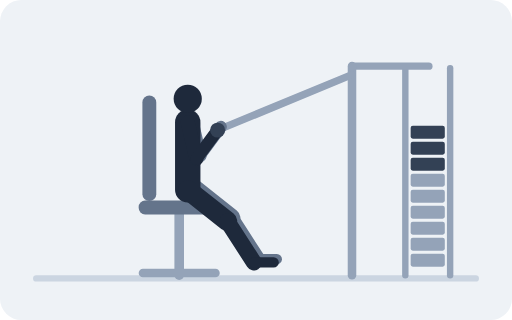
t = 0.00 s
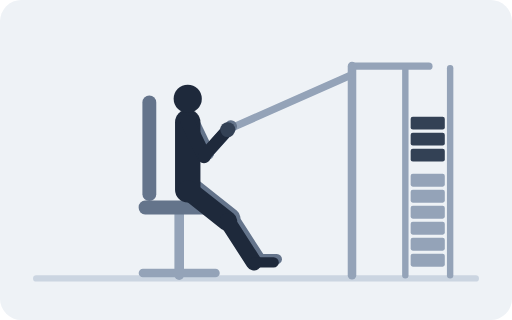
t = 0.67 s
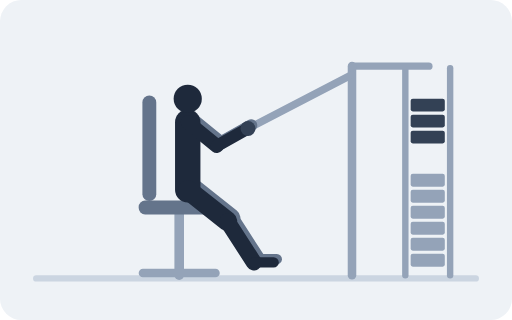
t = 1.33 s
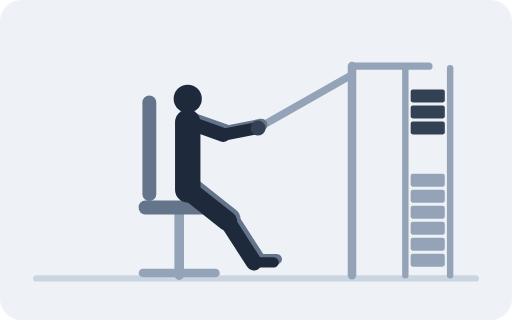
t = 2.00 s
t = 2.67 s: frame unchanged from t = 1.33 s, image omitted
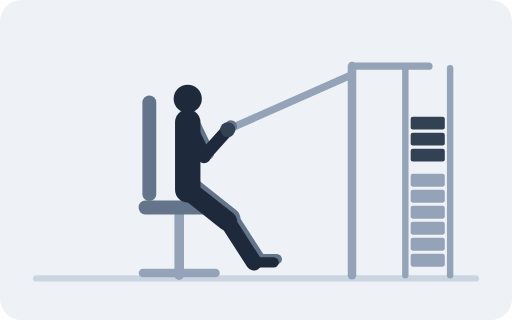
t = 3.33 s

The animated SVG that drew these frames (rendered in a browser with its animation timeline set to each time). Animation: 19 SMIL elements (animate=19); one cycle of 4.00 s, repeats indefinitely.

<svg xmlns="http://www.w3.org/2000/svg" viewBox="0 0 480 300" role="img"><title>Chest Press Machine</title><rect width="480" height="300" rx="20" fill="#EEF2F6"/><line x1="34" y1="261" x2="446" y2="261" stroke="#CBD5E1" stroke-width="6" stroke-linecap="round"/><line x1="168" y1="194" x2="168" y2="258" stroke="#94A3B8" stroke-width="9" stroke-linecap="round"/><line x1="134" y1="256" x2="202" y2="256" stroke="#94A3B8" stroke-width="8" stroke-linecap="round"/><rect x="130" y="188" width="76" height="13" fill="#64748B" rx="6"/><line x1="140" y1="96" x2="140" y2="182" stroke="#64748B" stroke-width="13" stroke-linecap="round"/><line x1="380" y1="64" x2="380" y2="258" stroke="#94A3B8" stroke-width="6" stroke-linecap="round"/><line x1="422" y1="64" x2="422" y2="258" stroke="#94A3B8" stroke-width="6" stroke-linecap="round"/><rect x="385" y="238" width="32" height="12" fill="#94A3B8" rx="2"/><rect x="385" y="223" width="32" height="12" fill="#94A3B8" rx="2"/><rect x="385" y="208" width="32" height="12" fill="#94A3B8" rx="2"/><rect x="385" y="193" width="32" height="12" fill="#94A3B8" rx="2"/><rect x="385" y="178" width="32" height="12" fill="#94A3B8" rx="2"/><rect x="385" y="163" width="32" height="12" fill="#94A3B8" rx="2"/><rect x="385" width="32" height="12" fill="#334155" rx="2"><animate attributeName="y" dur="4s" repeatCount="indefinite" values="148;147.4;145.7;143;139.5;135.4;131;126.6;122.5;119;116.3;114.6;114;114.6;116.3;119;122.5;126.6;131;135.4;139.5;143;145.7;147.4;148"/></rect><rect x="385" width="32" height="12" fill="#334155" rx="2"><animate attributeName="y" dur="4s" repeatCount="indefinite" values="133;132.4;130.7;128;124.5;120.4;116;111.6;107.5;104;101.3;99.6;99;99.6;101.3;104;107.5;111.6;116;120.4;124.5;128;130.7;132.4;133"/></rect><rect x="385" width="32" height="12" fill="#334155" rx="2"><animate attributeName="y" dur="4s" repeatCount="indefinite" values="118;117.4;115.7;113;109.5;105.4;101;96.6;92.5;89;86.3;84.6;84;84.6;86.3;89;92.5;96.6;101;105.4;109.5;113;115.7;117.4;118"/></rect><line x1="330" y1="62" x2="402" y2="62" stroke="#94A3B8" stroke-width="7" stroke-linecap="round"/><line x1="330" y1="62" x2="330" y2="258" stroke="#94A3B8" stroke-width="8" stroke-linecap="round"/><line x1="330" y1="70" stroke="#94A3B8" stroke-width="7" stroke-linecap="round"><animate attributeName="x2" dur="4s" repeatCount="indefinite" values="204;204.6;206.5;209.6;213.5;218.1;223;227.9;232.5;236.4;239.5;241.4;242;241.4;239.5;236.4;232.5;227.9;223;218.1;213.5;209.6;206.5;204.6;204"/><animate attributeName="y2" dur="4s" repeatCount="indefinite" values="122;122;121.9;121.7;121.5;121.3;121;120.7;120.5;120.3;120.1;120;120;120;120.1;120.3;120.5;120.7;121;121.3;121.5;121.7;121.9;122;122"/></line><line x1="179" y1="175" x2="216.2" y2="204.5" stroke="#64748B" stroke-width="18.5" stroke-linecap="round"/><line x1="216.2" y1="204.5" x2="241" y2="243" stroke="#64748B" stroke-width="15" stroke-linecap="round"/><line x1="241" y1="243" x2="259.5" y2="243" stroke="#64748B" stroke-width="9.7" stroke-linecap="round"/><line x1="179" y1="111.6" stroke="#64748B" stroke-width="13.2" stroke-linecap="round"><animate attributeName="x2" dur="4s" repeatCount="indefinite" values="187.1;187.6;189.1;191.4;194.2;197.3;200.4;203.5;206.3;208.7;210.6;211.8;212.2;211.8;210.6;208.7;206.3;203.5;200.4;197.3;194.2;191.4;189.1;187.6;187.1"/><animate attributeName="y2" dur="4s" repeatCount="indefinite" values="145.9;145.8;145.4;144.6;143.4;141.7;139.6;136.9;133.8;130.5;127.2;124.5;123.4;124.5;127.2;130.5;133.8;136.9;139.6;141.7;143.4;144.6;145.4;145.8;145.9"/></line><line stroke="#64748B" stroke-width="11.4" stroke-linecap="round"><animate attributeName="x1" dur="4s" repeatCount="indefinite" values="187.1;187.6;189.1;191.4;194.2;197.3;200.4;203.5;206.3;208.7;210.6;211.8;212.2;211.8;210.6;208.7;206.3;203.5;200.4;197.3;194.2;191.4;189.1;187.6;187.1"/><animate attributeName="y1" dur="4s" repeatCount="indefinite" values="145.9;145.8;145.4;144.6;143.4;141.7;139.6;136.9;133.8;130.5;127.2;124.5;123.4;124.5;127.2;130.5;133.8;136.9;139.6;141.7;143.4;144.6;145.4;145.8;145.9"/><animate attributeName="x2" dur="4s" repeatCount="indefinite" values="207;207.6;209.5;212.6;216.5;221.1;226;230.9;235.5;239.4;242.5;244.4;245;244.4;242.5;239.4;235.5;230.9;226;221.1;216.5;212.6;209.5;207.6;207"/><animate attributeName="y2" dur="4s" repeatCount="indefinite" values="119;119;118.9;118.7;118.5;118.3;118;117.7;117.5;117.3;117.1;117;117;117;117.1;117.3;117.5;117.7;118;118.3;118.5;118.7;118.9;119;119"/></line><line x1="176" y1="178" x2="176" y2="114.6" stroke="#1E293B" stroke-width="23.8" stroke-linecap="round"/><circle cx="176" cy="92.6" r="13.2" fill="#1E293B"/><line x1="176" y1="178" x2="213.2" y2="207.5" stroke="#1E293B" stroke-width="18.5" stroke-linecap="round"/><line x1="213.2" y1="207.5" x2="238" y2="246" stroke="#1E293B" stroke-width="15" stroke-linecap="round"/><line x1="238" y1="246" x2="256.5" y2="246" stroke="#1E293B" stroke-width="9.7" stroke-linecap="round"/><line x1="176" y1="114.6" stroke="#1E293B" stroke-width="13.2" stroke-linecap="round"><animate attributeName="x2" dur="4s" repeatCount="indefinite" values="184.1;184.6;186.1;188.4;191.2;194.3;197.4;200.5;203.3;205.7;207.6;208.8;209.2;208.8;207.6;205.7;203.3;200.5;197.4;194.3;191.2;188.4;186.1;184.6;184.1"/><animate attributeName="y2" dur="4s" repeatCount="indefinite" values="148.9;148.8;148.4;147.6;146.4;144.7;142.6;139.9;136.8;133.5;130.2;127.5;126.4;127.5;130.2;133.5;136.8;139.9;142.6;144.7;146.4;147.6;148.4;148.8;148.9"/></line><line stroke="#1E293B" stroke-width="11.4" stroke-linecap="round"><animate attributeName="x1" dur="4s" repeatCount="indefinite" values="184.1;184.6;186.1;188.4;191.2;194.3;197.4;200.5;203.3;205.7;207.6;208.8;209.2;208.8;207.6;205.7;203.3;200.5;197.4;194.3;191.2;188.4;186.1;184.6;184.1"/><animate attributeName="y1" dur="4s" repeatCount="indefinite" values="148.9;148.8;148.4;147.6;146.4;144.7;142.6;139.9;136.8;133.5;130.2;127.5;126.4;127.5;130.2;133.5;136.8;139.9;142.6;144.7;146.4;147.6;148.4;148.8;148.9"/><animate attributeName="x2" dur="4s" repeatCount="indefinite" values="204;204.6;206.5;209.6;213.5;218.1;223;227.9;232.5;236.4;239.5;241.4;242;241.4;239.5;236.4;232.5;227.9;223;218.1;213.5;209.6;206.5;204.6;204"/><animate attributeName="y2" dur="4s" repeatCount="indefinite" values="122;122;121.9;121.7;121.5;121.3;121;120.7;120.5;120.3;120.1;120;120;120;120.1;120.3;120.5;120.7;121;121.3;121.5;121.7;121.9;122;122"/></line><circle r="7" fill="#334155"><animate attributeName="cx" dur="4s" repeatCount="indefinite" values="204;204.6;206.5;209.6;213.5;218.1;223;227.9;232.5;236.4;239.5;241.4;242;241.4;239.5;236.4;232.5;227.9;223;218.1;213.5;209.6;206.5;204.6;204"/><animate attributeName="cy" dur="4s" repeatCount="indefinite" values="122;122;121.9;121.7;121.5;121.3;121;120.7;120.5;120.3;120.1;120;120;120;120.1;120.3;120.5;120.7;121;121.3;121.5;121.7;121.9;122;122"/></circle></svg>
